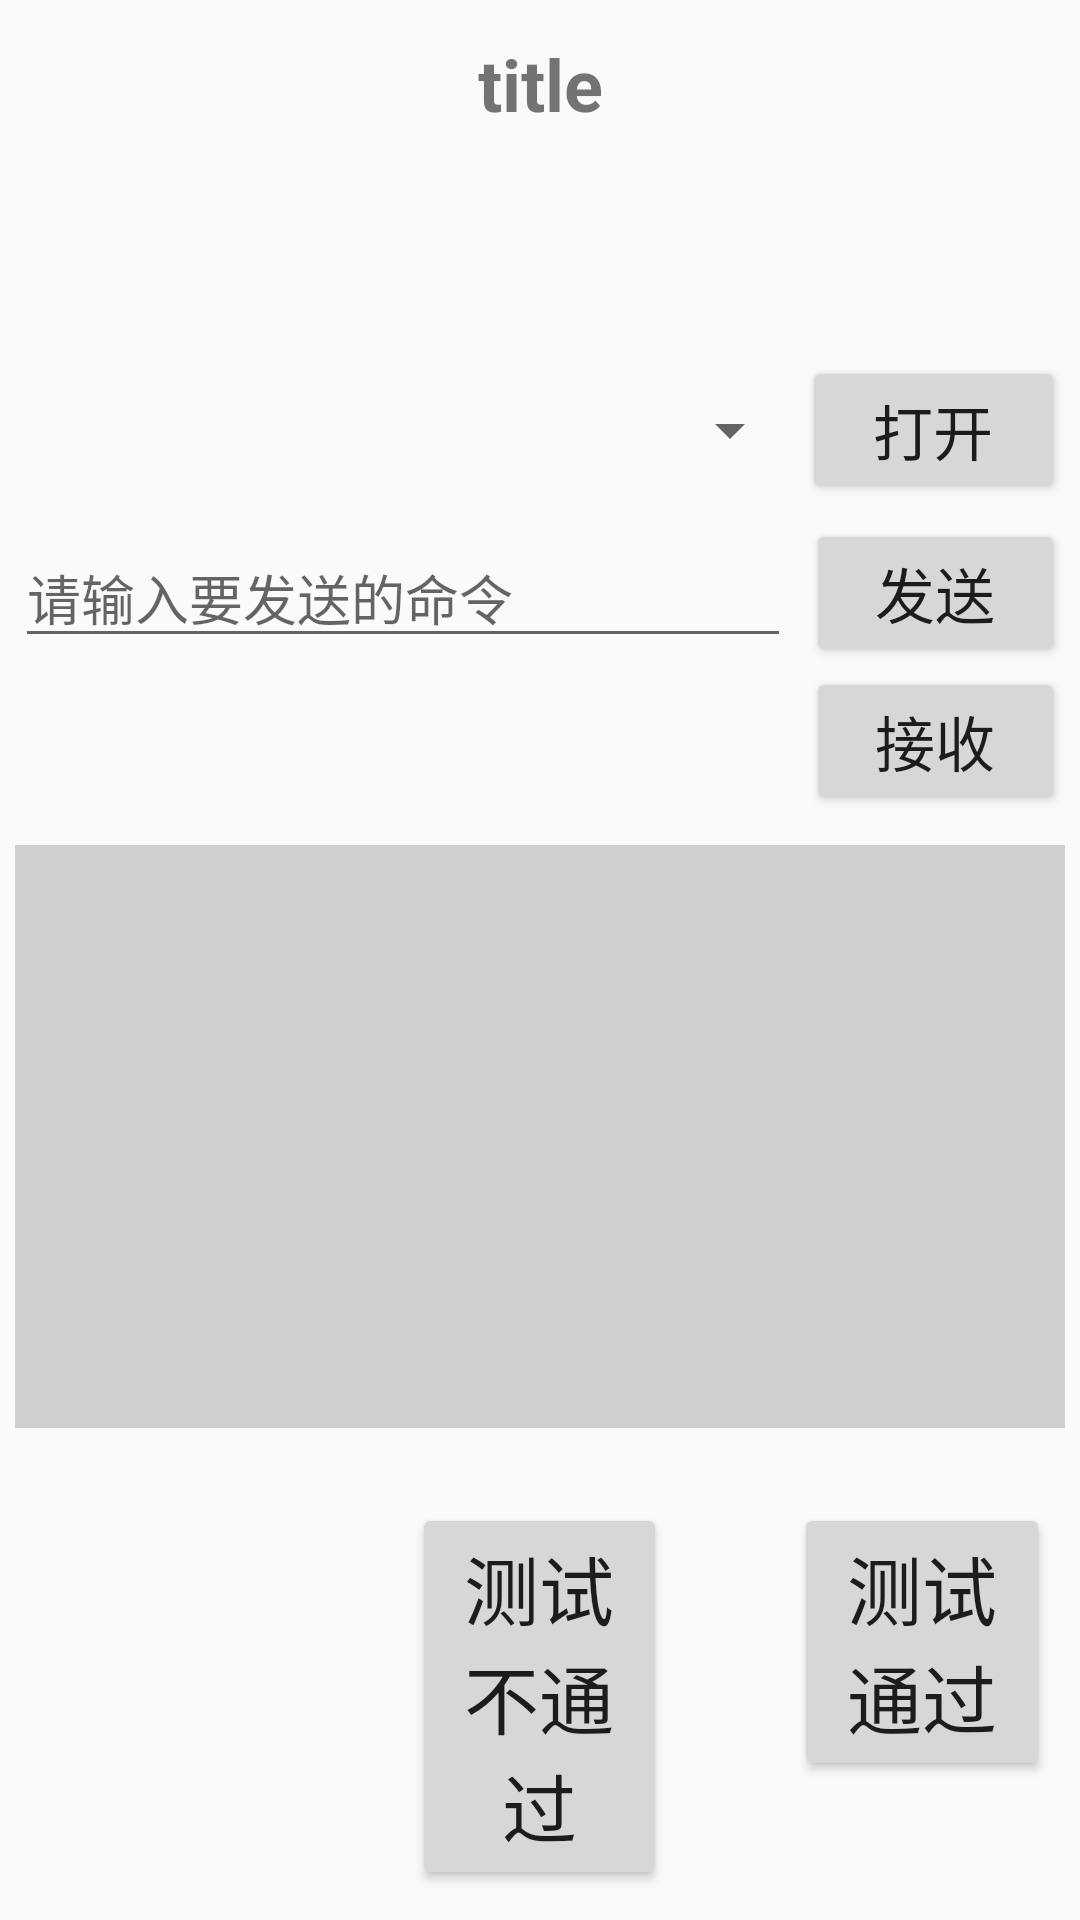

Layout XML and referenced resources for this Android screen:
<!-- AndroidManifest.xml: application theme AppTheme -->
<!-- res/layout/activity_serial_port.xml -->
<?xml version="1.0" encoding="utf-8"?>
<LinearLayout xmlns:android="http://schemas.android.com/apk/res/android"
    android:layout_width="match_parent"
    android:layout_height="match_parent"
    android:orientation="vertical"
    android:padding="5dp">
    <include layout="@layout/textview_title" android:id="@+id/main_tv_title"/>

    <LinearLayout
        android:layout_width="match_parent"
        android:layout_height="0dp"
        android:layout_weight="1"
        android:orientation="vertical">
        <LinearLayout
            android:layout_width="match_parent"
            android:layout_height="wrap_content"
            android:orientation="horizontal">
            <Spinner
                android:id="@+id/serial_port_test_spinner"
                android:layout_width="0dp"
                android:layout_weight="3"
                android:layout_height="wrap_content"
                android:textAlignment="center"
                android:layout_gravity="center"
                />
            <Button
                android:layout_width="0dp"
                android:layout_height="wrap_content"
                android:layout_weight="1"
                android:text="@string/serial_port_test_open"
                android:textSize="20sp"
                android:textAllCaps="false"
                android:id="@+id/serial_port_test_openBtn"/>
        </LinearLayout>
        <EditText
            android:layout_width="match_parent"
            android:layout_height="wrap_content"
            android:layout_marginRight="5dp"
            android:hint="@string/serial_port_test_open_hint"
            android:id="@+id/serial_port_test_openET"
            android:visibility="gone"/>
        <LinearLayout
            android:layout_width="match_parent"
            android:layout_height="wrap_content"
            android:layout_marginTop="5dp"
            android:orientation="horizontal">
            <EditText
                android:layout_width="0dp"
                android:layout_height="wrap_content"
                android:layout_weight="3"
                android:layout_marginRight="5dp"
                android:hint="@string/serial_port_test_send_hint"
                android:id="@+id/serial_port_test_sendET"/>
            <Button
                android:layout_width="0dp"
                android:layout_height="wrap_content"
                android:layout_weight="1"
                android:text="@string/serial_port_test_send"
                android:textSize="20sp"
                android:textAllCaps="false"
                android:id="@+id/serial_port_test_sendBtn"/>
        </LinearLayout>

        <LinearLayout
            android:layout_width="match_parent"
            android:layout_height="wrap_content"
            android:orientation="horizontal">
            <EditText
                android:layout_width="0dp"
                android:layout_height="wrap_content"
                android:layout_weight="3"
                android:layout_marginRight="5dp"
                android:visibility="invisible"/>
            <Button
                android:layout_width="0dp"
                android:layout_height="wrap_content"
                android:layout_weight="1"
                android:text="@string/serial_port_test_receive"
                android:textSize="20sp"
                android:textAllCaps="false"
                android:id="@+id/serial_port_test_receiveBtn"/>
        </LinearLayout>
        <ScrollView
            android:layout_width="match_parent"
            android:layout_height="match_parent"
            android:background="@color/colorTextViewBG"
            android:layout_marginTop="10dp"
            android:layout_marginBottom="20dp">
            <TextView
                android:layout_width="match_parent"
                android:layout_height="wrap_content"
                android:id="@+id/serial_port_test_receiveTV"
                android:textSize="20sp"/>
        </ScrollView>
    </LinearLayout>
    <include layout="@layout/button_status" android:id="@+id/main_btn_status"/>

</LinearLayout>
<!-- res/layout/textview_title.xml (included above) -->
<?xml version="1.0" encoding="utf-8"?>
<LinearLayout
    xmlns:android="http://schemas.android.com/apk/res/android"
    android:layout_width="fill_parent"
    android:layout_height="wrap_content"
    android:orientation="vertical"
    android:paddingBottom="10dp">
    <TextView
        android:visibility="visible"
        android:layout_width="fill_parent"
        android:layout_height="wrap_content"
        android:layout_centerInParent="true"
        android:gravity="center_horizontal"
        android:textSize="24sp"
        android:paddingTop="20px"
        android:id="@+id/main_func_title_tv"
        android:text="title"
        android:textStyle="bold"
        />
    <TextView
        android:visibility="visible"
        android:layout_width="fill_parent"
        android:layout_height="wrap_content"
        android:layout_centerInParent="true"
        android:gravity="center_horizontal"
        android:paddingTop="20px"
        android:textSize="20sp"
        android:id="@+id/main_func_sub_title_tv"
        />
    <TextView
        android:layout_width="fill_parent"
        android:layout_height="wrap_content"
        android:layout_centerInParent="true"
        android:gravity="center_horizontal"
        android:textColor="@color/colorAccent"
        android:paddingTop="20px"
        android:textSize="18sp"
        android:visibility="visible"
        android:id="@+id/main_func_result_tv"/>

</LinearLayout>
<!-- res/layout/button_status.xml (included above) -->
<?xml version="1.0" encoding="utf-8"?>
<LinearLayout
    xmlns:android="http://schemas.android.com/apk/res/android"
    android:layout_width="match_parent"
    android:layout_height="wrap_content"
    android:padding="5dp"
    android:orientation="horizontal">

    <Button
        android:layout_width="0dp"
        android:layout_height="wrap_content"
        android:text="@string/main_func_test_return_btn"
        android:layout_weight="2"
        android:textSize="25sp"
        android:padding="10dp"
        android:visibility="invisible"
        android:id="@+id/test_return_btn"/>
    <TextView
        android:layout_width="0dp"
        android:layout_height="wrap_content"
        android:layout_weight="1"/>
    <Button
        android:layout_width="0dp"
        android:layout_height="wrap_content"
        android:text="@string/main_func_test_nopass_btn"
        android:layout_weight="2"
        android:textSize="25sp"
        android:padding="10dp"
        android:id="@+id/test_no_pass_btn"/>
    <TextView
        android:layout_width="0dp"
        android:layout_height="wrap_content"
        android:layout_weight="1"/>
    <Button
        android:layout_width="0dp"
        android:layout_height="wrap_content"
        android:layout_weight="2"
        android:text="@string/main_func_test_pass_btn"
        android:textSize="25sp"
        android:padding="10dp"
        android:id="@+id/test_pass_btn"/>
</LinearLayout>
<!-- resources referenced by this layout -->
<resources>
  <color name="colorAccent">#D81B60</color>
  <color name="colorTextViewBG">#C6C3C3C3</color>
  <string name="main_func_test_nopass_btn">测试不通过</string>
  <string name="main_func_test_pass_btn">测试通过</string>
  <string name="main_func_test_return_btn">返回主页面</string>
  <string name="serial_port_test_open">打开</string>
  <string name="serial_port_test_open_hint">请输入节点的路径</string>
  <string name="serial_port_test_receive">接收</string>
  <string name="serial_port_test_send">发送</string>
  <string name="serial_port_test_send_hint">请输入要发送的命令</string>
  <style name="AppTheme" parent="Theme.AppCompat.Light.DarkActionBar">
          
          <item name="colorPrimary">@color/colorPrimary</item>
          <item name="colorPrimaryDark">@color/colorPrimaryDark</item>
          <item name="colorAccent">@color/colorAccent</item>
          <item name="windowNoTitle">true</item>
      </style>
  <color name="colorPrimary">#008577</color>
  <color name="colorPrimaryDark">#00574B</color>
</resources>
